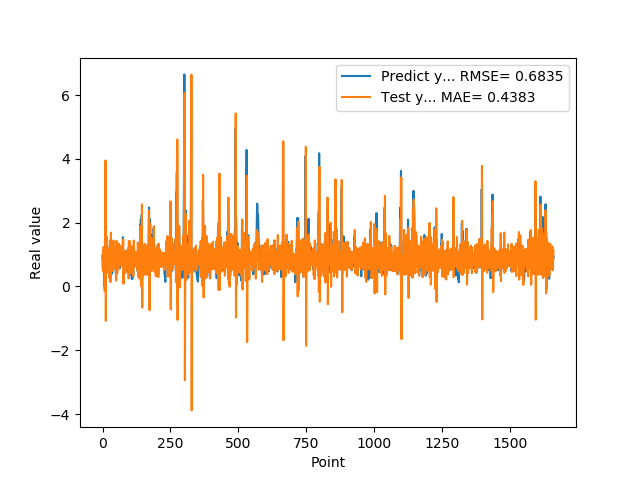

The table this chart was drawn from, first rows:
9.743152856830000763e-01, 8.733140757808671717e-01
5.654720067979999154e-01, 1.005709272963997147e+00
7.307389974590000614e-01, 4.667524705926342499e-01
1.074290990829999792e+00, 1.006271071951346574e+00
9.521890282630000035e-01, 1.238908738849154867e+00
9.879170060160000766e-01, 7.986818661323384916e-01
1.011654973029999960e+00, 9.464861829225363898e-01
0.000000000000000000e+00, 9.412647749692729660e-01
7.643579840659999736e-01, -1.523026952821312785e-01
7.788103222849999119e-01, 1.542324596285349569e+00
3.306220054629999794e+00, 8.826071503015057163e-01
1.055441975589999970e+00, 3.953814294956101705e+00
7.543110251430000801e-01, -1.078806300994447520e+00
7.915459871289999283e-01, 5.982317453193130019e-01
1.409499049189999909e+00, 9.053806401244705038e-01
8.875439763070001042e-01, 1.566726878987756866e+00
6.401469707490000660e-01, 4.300360531744951142e-01
5.082880258560000808e-01, 6.235365436603155231e-01
8.640019893649999450e-01, 7.016655962242155375e-01
5.725920200349999822e-01, 1.202276554643366469e+00
8.469420075419999971e-01, 5.720208765776897408e-01
9.181020259860001032e-01, 1.126700017865661430e+00
7.976629734039999420e-01, 9.623094539745083997e-01
9.608020186419998776e-01, 7.670860231144925878e-01
9.555831551549999192e-01, 1.053172740687685183e+00
3.470349907879999862e-01, 9.029693348537853881e-01
9.546210169789999256e-01, 2.528968455437874407e-01
1.293938040730000072e+00, 1.444771372829578127e+00
5.251880288119999962e-01, 1.289474958848872976e+00
4.773890078070000542e-01, 1.405948487454961315e-01
1.275226235389999907e+00, 7.705964389647935731e-01
8.723750114439999814e-01, 1.690285998743312090e+00
8.355640172959999390e-01, 5.324752695220171805e-01
7.321749925609999377e-01, 8.490131233656514897e-01
7.640249729160000225e-01, 7.689009073339475586e-01
4.072830080990000323e-01, 8.949851104674300117e-01
4.752210080619999610e-01, 4.855070706060560237e-01
8.781340122220000488e-01, 8.725181029250455023e-01
7.414129972460000717e-01, 1.247041363685967408e+00
1.258002042770000051e+00, 7.412428607760624955e-01
1.069700956339999953e+00, 1.437151216198205406e+00
7.274609804150000691e-01, 7.667613499047606362e-01
7.892770171170000459e-01, 5.564548319294322365e-01
6.237750053410000550e-01, 9.266613217147834369e-01
6.914690136910000007e-01, 6.929316874287569927e-01
8.557710051540000640e-01, 9.122156092979769593e-01
7.093830108640000187e-01, 1.031254231232648255e+00
1.014547944070000041e+00, 7.263250060346144732e-01
1.115731000900000103e+00, 1.191029203660006530e+00
4.182830154900000208e-01, 1.034211240450884084e+00
1.002280950550000105e+00, 1.856300072220929964e-01
1.218860983849999968e+00, 1.434748799129097030e+00
1.143296003339999922e+00, 1.161678334110342270e+00
6.528189778330000248e-01, 8.842058444540590312e-01
6.746559739110000731e-01, 4.106238450882621627e-01
6.009536385540000802e-01, 8.683833208041397134e-01
6.694570183749999348e-01, 7.698810050837343599e-01
6.538079977039999990e-01, 9.086463631069285896e-01
7.814120054240000224e-01, 8.312088150599973302e-01
1.206303954120000022e+00, 9.832387596865659329e-01
8.469259738919999725e-01, 1.342955267900875160e+00
... 1,599 more rows
